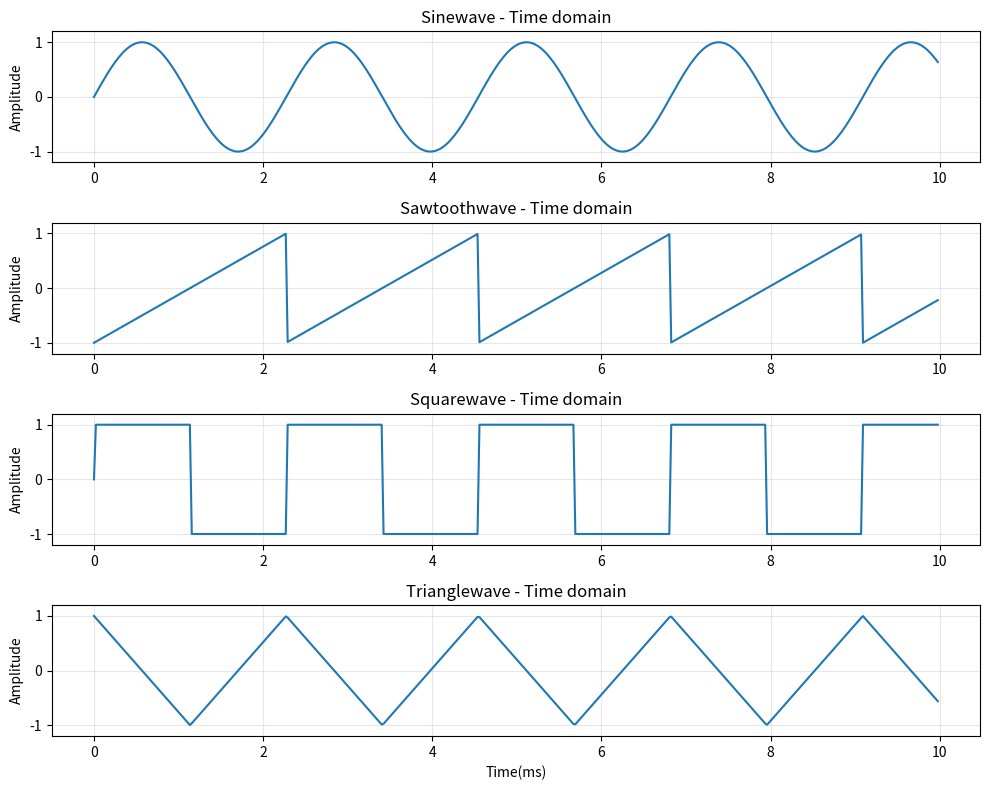
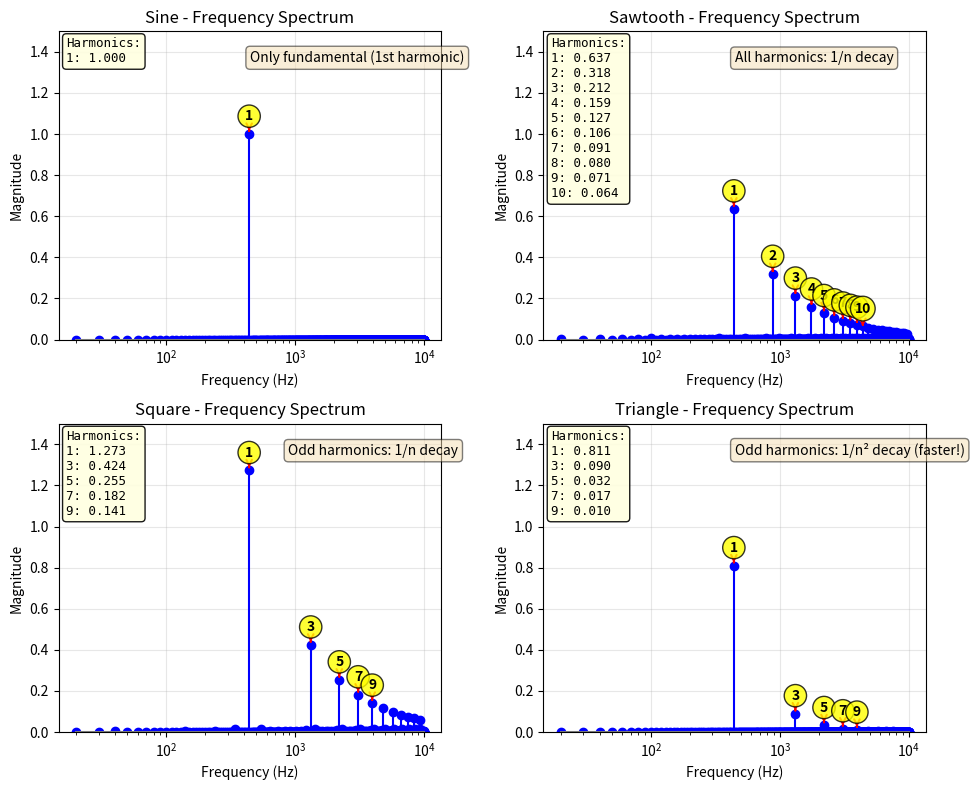

The script that saved these images, in order:
"""
==============================================
DAY 1: Basic Waveform Generation & Phase Accumulator
==============================================
Goal: sine, saw, square, triangle 파형을 수학적으로 생성하고
      phase accumulator의 개념을 이해한다.
"""

import numpy as np
import matplotlib.pyplot as plt
from scipy.fft import fft, fftfreq  #scipy vs scipy.fft 의 차이가 뭐지?
from scipy import signal

#Audio parameters

# ====== 설정 (전역 상수) ======
SAMPLE_RATE = 44100  #Hz. 대문자 변수 : 전역 상수 (constant). = python 관례. 이 값을 바꾸지 말라는 뜻
DURATION = 1.0  #seconds
FREQUENCY = 440  #A4 note 

# 시간 배열 생성 : t = np.linspace(0, 1, 44100)
# phase 계산 : phase = 2 * np.pi * freq * t
# 파형 생성 : wave = np.sin(phase)   <- 이 phase 를 파형으로 변환


def generate_sine(freq, duration, sample_rate):
    """ Sine wave generation using phase accumulator
    math : y(t) = A * sin(2π * f * t)
        - most fundamental waveform (only 1st harmonic)
        - Pure tone, no overtones 
        - A : amplitude(기본값 1.0) , f = freq , t = time(밑의 np.linespace로 출력한 배열을 사용)
    """

    t = np.linspace(0, duration, int(sample_rate * duration), endpoint=False)
    phase = 2 * np.pi * freq * t   
        #phase accumulator . np.pi = 3.14159... => 2π = 2*np.pi(360도 = 2π 라디안. 삼각함수는 라디안 기준)
    
    return np.sin(phase), t  
        #phase변수가 위에서 처리한 2pi * f * t 의 배열이기 때문에 여기서는 그 배열 전체에 sin을 적용함 


def generate_sawtooth(freq, duration, sample_rate):
    """Sawtooth wave - naive implementation
    math : y(t) = 2 * (t * f - floor(t * f + 0.5)) . floor(x) : 소수점 아래 버리는 함수 
        - contains All harmonics (1, 2, 3, 4, 5...)
        - Harmonic amplitude = 1/n 
        - Brightest sound among basic waveform 

    Warning : this will cause aliasing ! (day 6 내용에서 고칠 예정) 
        => nyquist freq 보다 높은 주파수 까지도 다 계산 하기 때문에 22050 이 넘어가는 주파수들은 다 문제가 됨 
    """
    t = np.linspace(0, duration, int(sample_rate * duration), endpoint=False)
    phase = (freq * t) % 1.0  # phase accumulator normalized to [0, 1]
                              # % 1.0 (modulo) 1로 나눈 나머지 = 0~1 사이로 계속 리셋
                              # 여기 이 수식 자체가 22050을 넘어가는 harmonics 까지도 포함하고 있는 것 
                              # saw 완전 뾰족한 그 모양은 이론적으로 무한 hamonics를 필요로 함. 
                              # but, digital로는 불가능 함(근사치까지만 가능)
    return 2 * phase - 1, t 


def generate_square(freq, duration, sample_rate):
    """Square wave 
    (1) math : y(t) = sign(sin(2π * f * t))  # sign ?
        + sign : 부호(sign)만 추출하는 함수. sine 파의 형태에서 +1, +1, 0, -1, -1 의 부호만 빼와서 비연속적으로 만들어서 square 만듦 
    
    Or Fourier series : sum of odd harmonics
    (2) y(t) = (4/π) * Σ[sin(2π * (2k-1) * f * t) / (2k-1)]

        - only odd harmonics (1, 3, 5, 7, ...)
        - harmonic amplitude = 1/n for odd n
        - hollow sound (even harmonics 가 없음)
    """
    t = np.linspace(0, duration, int(sample_rate * duration), endpoint=False)
    sine = np.sin(2 * np.pi * freq * t)
    return np.sign(sine), t  #여기서는 (1) sign함수는 이용하는 방법으로 square 생성


def generate_triangle(freq, duration, sample_rate):
    """Triangle wave
    math (Fourier series):
    y(t) = (8/π²) * Σ[(-1)^k * sin(2π * (2k-1) * f * t) / (2k-1)²]

        - only odd harmonics 
        - amplitude = 1/n^2 (제곱으로 감쇠)
        - softer than square wave
        - similar to filtered sqaure 
    """
    t = np.linspace(0, duration, int(sample_rate * duration), endpoint=False)
    phase = (freq * t) % 1.0
        #Triangle = rises from -1 to +1, then falls back 
        #Saw 랑 같게 modulo 계산 후 나머지값을 챙기는데, 
    tri = 2 * np.abs(2*phase -1) - 1
    return tri, t


#파형 확인
# wave, _ = generate_sine(FREQUENCY, DURATION, SAMPLE_RATE) 
    # 이 함수를 써서 wave, 혹은 t 값만 빼올 수 있음
# print(wave)


def plot_waveform_comparison():
    """모든 waveform 을 시간도메인에서 비교"""
    fig, axes = plt.subplots(4, 1, figsize=(10, 8))
        # 여기서 subplots 로 객체를 생성하고, 
        # axes[0], axes[1], axes[2], axes[3] 생성 - 빈상태

    waveforms = [
        ("Sine", generate_sine), #파형이름, 파형메이킹 함수이름
        ("Sawtooth", generate_sawtooth),
        ("Square", generate_square),
        ("Triangle", generate_triangle)
    ]

    for idx, (name, gen_func) in enumerate(waveforms):
        wave, t = gen_func(FREQUENCY, 0.01, SAMPLE_RATE) #10ms plot.
            #함수 호출 후 각 함수에서 wave 와 t 를 return 해옴
        axes[idx].plot(t * 1000, wave, linewidth=1.5) #convert to ms
            # 여기서 위의 각 axes[0].. 안에 데이터가 복사 & 저장이 됨 -> 그래서 for 문이 다 지나가도, 내용이 담겨져 있는것
            # wave, t 는 다음 루프에서 덮어씌워짐 
        axes[idx].set_ylabel('Amplitude')
        axes[idx].set_title(f'{name}wave - Time domain')
        axes[idx].grid(True, alpha=0.3)
        axes[idx].set_ylim(-1.2, 1.2)

    axes[-1].set_xlabel('Time(ms)')
    plt.tight_layout()
    plt.show()

def analyze_spectrum(wave, sample_rate, title):
    #사실 이 함수는 안 쓰이고 있음. 그래도 주석 써놓은게 아까워서 지우지는 않겠다.
    """FFT를 이용한 주파수 스펙트럼 분석
    
    Fast Fourier Transform : 
        - time domain -> freq domain transform
        - 각 주파수 성분의 amplitude 와 phase 추출
    """

    N = len(wave) #샘플 개수
    #Compute FFT
    fft_result = fft(wave)  #시간도메인(wave) -> 주파수 도메인 변환 ( 각 주파수 성분이 얼마나 있는지 분석 )
                            # 결과는 complex(복소수). 크기+위상 정보
    freqs = fftfreq(N, 1/sample_rate) 
        # N : 샘플 개수, 1/sample_rate : 샘플 하나당 간격 (초)
        # fftfreq() : 각 FFT bin 이 몇 Hz 인지?
        # 주파수:   0   1   2   3  -4  -3  -2  -1 => 이렇게 FFT 경과는 대칭이 됨 (음수 주파수 : 양수 주파수의 복제(대칭))

    #Positive frequencies only (FFT는 대칭이므로)
    positive_freqs = freqs[:N//2]
    magnitude = np.abs(fft_result[:N//2]) * 2 / N 
        #fft_result 의 N(샘플개수) 를 2 로 나눈 부분까지만 사용
        # * 2 / N : 뒤쪽 절반을 버렸으니, 에너지가 반으로 줄어들기 때문에 *2배 함 
        # /N : FFT는 샘플 개수에 비례해서 커짐으로 N으로 나누어서 원래 진폭으로 normalize
        # (1) np.abs() : 복소수의 크기 

    #Plot only up to 10kHz for clarity
    mask = positive_freqs < 10000
        # 이 때의 mask = [True, True, True, False, False ..]
        # 사람의 귀는 20kHz 까지 들음. 10kHz 까지만 봐도 충분하다.

    plt.figure(figsize=(12, 5))
    plt.plot(positive_freqs[mask], magnitude[mask], linewidth=1)
    plt.xlabel('Frequency (Hz)')
    plt.ylabel('Magnitude')
    plt.title(title)
    plt.grid(True, alpha=0.3)

    return positive_freqs, magnitude


def plot_all_spectrums():
    """모든 파형 FFT 스펙트럼 비교"""
    fig, axes = plt.subplots(2, 2, figsize=(10, 8))
    axes = axes.flatten()

    waveforms = [
        ("Sine", generate_sine), #파형이름, 파형메이킹 함수이름
        ("Sawtooth", generate_sawtooth),
        ("Square", generate_square),
        ("Triangle", generate_triangle)
    ]

    for idx, (name, gen_func) in enumerate(waveforms):
        wave, _ = gen_func(FREQUENCY, DURATION, SAMPLE_RATE)


        # 아래의 axes[idx].stem(positive_freqs[mask][::100], magnitude[mask][::100], ..)를
        # [::100] 으로 처리했더니, Sine fft spectrum 에 주파수가 엄청 많게 보이는 일이 발생함
        # => sine fft spectrum 위의 1e-15 는 0.000000000000001 (거의 0) 처럼 y축이 처리되어있는 것
        # 실제 peak 인 440Hz는 피크 값 1.0인데, ::100 으로 했더니 440Hz를 잡지 못하여서 
        # 최대값이 1e-15가 되어 y축이 설정되고, 그래서 작은 노이즈(컴퓨터 수치 오차)값들이 막 올라오기 시작
        # 확인용 코드
        print(f"\n{name}:")


        N = len(wave)
        fft_result = fft(wave)
        freqs = fftfreq(N, 1/SAMPLE_RATE)

        positive_freqs = freqs[:N//2]
        magnitude = np.abs(fft_result[:N//2]) * 2 / N


        # ===== 여기 추가: 주요 주파수 확인 =====
        significant = magnitude > 0.01
        print(f"  Magnitude > 0.01인 주파수들:")
        for freq, mag in zip(positive_freqs[significant][:10], 
                             magnitude[significant][:10]):
            print(f"    {freq:.2f} Hz: {mag:.6f}")

        #Plot up to 10kHz
        mask = (positive_freqs >= 20) & (positive_freqs < 10000)


        
        ##### 여기 stem function 부터 다시 공부하기

        #배음 레벨 표기
        harmonic_labels = []
        for n in range(1, 11):
            harmonic_freq = FREQUENCY * n
            if harmonic_freq > 10000:
                break

            idx_harmonic = int(harmonic_freq)
            mag = magnitude[idx_harmonic]

            if mag > 0.01:
                #레이블 수집
                harmonic_labels.append(f"{n}: {mag:.3f}")

                #화살표로 표시
                axes[idx].annotate(f'{n}',
                          xy=(harmonic_freq, mag),
                          xytext=(0, 10),  # 10픽셀 위
                          textcoords='offset points',
                          ha='center',
                          fontsize=10,
                          fontweight='bold',
                          color='black',
                          bbox=dict(boxstyle='circle,pad=0.3', 
                                   facecolor='yellow', 
                                   edgecolor='black',
                                   alpha=0.8),
                          arrowprops=dict(arrowstyle='->', 
                                         color='red', 
                                         lw=1.5))
                
        # text box
        if harmonic_labels:
            textstr = 'Harmonics:\n' + '\n'.join(harmonic_labels)
            props = dict(boxstyle='round', facecolor='lightyellow', alpha=0.9)
            axes[idx].text(0.02, 0.98, textstr,
                           transform=axes[idx].transAxes,
                          fontsize=9,
                          verticalalignment='top',
                          bbox=props,
                          family='monospace')
            

        """stem
        : stem() 은 막대그래프, plot() 은 일반 선 그래프
            stem(x, y, linfmt=, markerfmt, basefmt) 
            [::10] 전체에서 10개씩 건너뛰기 
            [::100] 전체에서 100개씩 건너뛰기.  
            혹은 아예 안 뒤에 안 적고 positive_freqs[mask] 만 남겨두는것도 방법. 근데 너무 빽빽해짐
            => 그래프에 그릴 점들을 선택 .
                440Hz 에 peak가 있는데 그래프에서 안보이게 됨 [::100] 으로 처리한다면!
        """

        #여기의 [::10]이 [::100]으로 되어있어서 sine 파에 뭐가 되게 많게 보였다. 
        #얘를 [::10] 으로 고쳐서 sine 파의 기음이 440Hz 잡을 수 있게 처리.
        axes[idx].stem(positive_freqs[mask][::10], magnitude[mask][::10], 
                       linefmt='b-', markerfmt='bo', basefmt='gray')
        axes[idx].set_xlabel('Frequency (Hz)')
        axes[idx].set_ylabel('Magnitude')
        axes[idx].set_title(f'{name} - Frequency Spectrum')
        axes[idx].grid(True, alpha=0.3)
        # ===== 로그 scale 로 x 축 바꾸기 =====
        axes[idx].set_xscale('log')


        # ===== 여기 추가: Y축 고정 =====
        axes[idx].set_ylim(0, 1.5)

        #Annotate(주석을 달다) harmonics 
        if name == "Sine" : 
            axes[idx]. text(0.5, 0.9, 'Only fundamental (1st harmonic)',
                            transform=axes[idx].transAxes, fontsize=10,
                            bbox=dict(boxstyle='round', facecolor='wheat', alpha=0.5))

        elif name == "Sawtooth":
            axes[idx].text(0.5, 0.9, 'All harmonics: 1/n decay',
                          transform=axes[idx].transAxes, fontsize=10,
                          bbox=dict(boxstyle='round', facecolor='wheat', alpha=0.5))
        elif name == "Square":
            axes[idx].text(0.6, 0.9, 'Odd harmonics: 1/n decay',
                          transform=axes[idx].transAxes, fontsize=10,
                          bbox=dict(boxstyle='round', facecolor='wheat', alpha=0.5))
        elif name == "Triangle":
            axes[idx].text(0.5, 0.9, 'Odd harmonics: 1/n² decay (faster!)',
                          transform=axes[idx].transAxes, fontsize=10,
                          bbox=dict(boxstyle='round', facecolor='wheat', alpha=0.5))

    plt.tight_layout()
    plt.show()
    print("✓ Spectrum comparison saved")

# Execute Day 1 
if __name__ == "__main__":  # 파이썬 해당 파일에서 직접 실행했을때만 작동되는 것 . 
                            #직접 실행한다면 __name__ == "__main__" 이 True 가 됨 
    print("="*50)
    print("DAY 1 : Basic waveform generation")
    print("="*50)

    plot_waveform_comparison()
    plot_all_spectrums()

    





""" generate_sine
(1)np.linespace(0, 1, 5, endpoint=False)
    - 결과 : [0.0, 0,2, 0.4, 0.6, 0.8] => 0부터 1까지를 5개로 쪼개되, 끝점(1.0)은 포함안함

ex. np.linespace(0, duration, int(sample_rate * duration), endpoint=False)
    - 결과 : 0부터 duration 까지를 samplerate*duration(44100 * 1.0) 한 만큼으로 나누고, 끝점은 포함안함
        [0, 0.0000227, 0.0000454, ... , 0.9999773] 의 배열
    
    => 따라서 np.linespace 의 출력은 array 


(2)phase = 2 * np.pi * freq * t
    =>  phase = [0, 0.0631, 0.1262, ..., 6283.1]  (44100개) . 이런 배열을 출력하기 때문에
        (얘는 x값이기 떄문에 점점 커짐)

return np.sin(phase), t  => 여기에서 np.sin(phase)와 같이 배열 전체에 sin을 적용한다.
    => result = [0, 0.0629, 0.1253, ..., -0.0629]  (44100개)
        (얘는 y값이라서 -1 ~ +1 까지로 수렴함)

(3)Trigonometric functions (삼각함수)
위에서 phase = x
그리고 그걸 np.sin(x) = np.sin(phase) 하면 y축이 -1 ~ +1 사이의 값으로 표현됨
 => sin 함수가 phase 를 높이로 변환해주는 변환기

    ex. phase = np.array[0, np.pi/4, np.pi/2, np.pi, 3*np.pi/2, 2*np.pi]
        wave = np.sin(phase)

        [0, π/4, π/2, π, 3π/2, 2π]
      = [0도, 45도, 90도, 180도, 270도, 360도]
      = [0.  0.707  1.    0.   -1.    0.  ] => 이렇게 각도가 형성되어 있으므로 

    print(phase) = [0. 0.785  1.571  3.142   4.712   6.283] => 이게 x 값 (np.pi = 3.14 이고, 거기서 *1/2 , *2/3 하면 )
    print(wave)  = [0. 0.707  1.     0.      -1.     0.   ] => 이게 y 값 (그거에 y값을 구하면 (-1 ~ +1))

"""

""" generate_saw
** sine 은 함수자체가 주기적이지만, saw 는 수동으로 주기를 만들어 줘야함 
** 't*f - floor(t*f)' 의 역할을 코드에서는 '(t*f) % 1.0' 으로 표현함 (나머지를 표현해서 리셋되게 함)
    => floor(x) 는 소수점 아래를 버리는 함수. ex. floor(3.7) = 3
        => t * f - floor(t*f) = 소수점 아래만 남기는 것임! 
        ex. t*f = 3.7이라면 -> 3.7 - 3 = 0.7 이 됨 (소수부분만 남음)

    ex. freq = 2 , t = np.linspace(0, 2, 20) -> 0부터 2 까지를 20으로 나누는 time

    (1)
    product = freq * t  => 얘의 출력도 array 
    print(product) 
        # [0.   0.21 0.42 0.63 0.84 1.05 1.26 1.47 1.68 1.89 
        #  2.11 2.32 2.53 2.74 2.95 3.16 3.37 3.58 3.79 4.  ]
    
    (2) saw 만들기
    phase = product % 1.0 (나머지만 출력!)
    print(phase)

    (3) 2 * phase - 1 (범위를 -1 ~ +1 로 바꾸고 싶어서 2를 곱한뒤에 -1 함. 원래의 범위는 0~1까지 였음)
    wave = 2 * phase - 1 => 이것도 출력이 array
    print(wave)
        # [-1.   -0.58 -0.16  0.26  0.68 -0.89 -0.47 -0.05  0.37  0.79
        #  -0.79 -0.37  0.05  0.47  0.89 -0.68 -0.26  0.16  0.58  1.  ]


"""

""" generate_square

(1) sign 함수를 사용하는 방법 
sign(x) = {
   +1  if x > 0   (양수)
    0  if x = 0   (0)
   -1  if x < 0   (음수)
}

    ex. x = [3, -5, 0, 2.7, -0.1, 100, -200]
    result = sign(x)
    print(result)
        => [1, -1, 0, 1, -1, 1, -1] 이런식으로 +1, 0, -1 중에서만 출력이 됨 

    ex. sine = np.sin(2 * np.pi * f * t) 
        [0, 0.5, 0.9, 1.0, 0.5, 0, -0.5, -0.9, -1.0, -0.5, 0, ...] (부드러운 곡선)

        square = np.sign(sine) 이면
        [0, 1, 1, 1, 1, 0, -1, -1, -1, -1, 0, ...]  (딱딱 끊김!)
        => 이런식으로 +1, 0, -1 만 남게 되어 sine 파의 부드러운 곡선을 +1 or -1 로 강제로 만들어 버림!

(2) Fourier series 로 만드는 방법 (홀수 배음 sine 파의 합으로 표현)

y(t) = (4/π) * Σ[sin(2π * (2k-1) * f * t) / (2k-1)]

# Square wave의 Fourier series:
y(t) = (4/π) * [
    sin(1 * ω * t) / 1 +     (1차 harmonic)
    sin(3 * ω * t) / 3 +     (3차)
    sin(5 * ω * t) / 5 +     (5차)
    sin(7 * ω * t) / 7 +     (7차)
    ...
] 여기서 ω = 2πf

    ** 4/pi의 의미 : 진폭을 맞춰주는 상수 (print(4/np.pi) = 약 1.273)

"""


"""if __name__ == "__main__": -> 이 파일을 직접 실행할 때만 실행함 (import 로 불러올 떄는 실행 안됨)


# calculator.py

def add(a, b):
    return a + b

def subtract(a, b):
    return a - b

# 메인 실행 부분
if __name__ == "__main__":
    print("계산기 테스트")
    print(f"2 + 3 = {add(2, 3)}")
    print(f"5 - 2 = {subtract(5, 2)}")

    -> 이런 파일이 있고, 직접 이 파일 내에서 실행한다면, print("계산기 테스트") 이 부분도 출력 되는데, 
    
    다른 프로젝트에서 

    import calculator

    result = calculator.add(10, 20) 이렇게 쓴다면

    # 그냥 30 만 출력됨 ( __name__ 이 부분 출력 안됨 )
    

"""

"""정규화 상수

square : 4/ pi
triangle : 8 / pi^2

FFT spectrum 에서의 각 기음의 레벨이 다른 이유
: 시간도메인 상에서의 파형의 형태는 
wave(t) = A₁ * sin(1ωt) + A₂ * sin(2ωt) + A₃ * sin(3ωt) + ... 이렇게 각 사인파들이 더해져서 만들어지는건데, 
그렇게 더해졌을때 진폭 최대값이 1 이 되게 하려면 정규화 상수가 필요하고, 
그렇기 때문에 각 파형의 기음이 1.0으로 동일하지 않음

시간도메인 : 각 레벨 더하면 최고지점이 1.0
주파수도메인 : 에서는 각각의 sine 파를 더하지는 않음. 그냥 독립적 
( 다 더해도 1이 되지 않음. 각 배음의 기여도(+, -) 같은게 없기 때문에 )

=== 시간 도메인에서 각 배음 기여도 (t=최고점) ===
차수 | 기여도
-----|--------
  1차 | +1.273240
  3차 | -0.424413  ← 빼짐!
  5차 | +0.254648
  7차 | -0.181891  ← 빼짐!
  9차 | +0.141471


"""

"""

git add .
git commit -m "feat: mini_oversampling"
git push origin main

wip : work in progress. 아직 작업중(미완인 프로젝트 올릴때 쓰는 커밋 컨벤션(관습))

-commit type-d
feat:     새로운 기능 추가
fix:      버그 수정
docs:     문서/주석 수정 (코드 동작 변경 없음)
style:    코드 포맷팅, 세미콜론 등 (로직 변경 없음)
refactor: 코드 리팩토링 (기능 변경 없음)
test:     테스트 코드 추가/수정
chore:    빌드, 설정 파일 수정

"""
